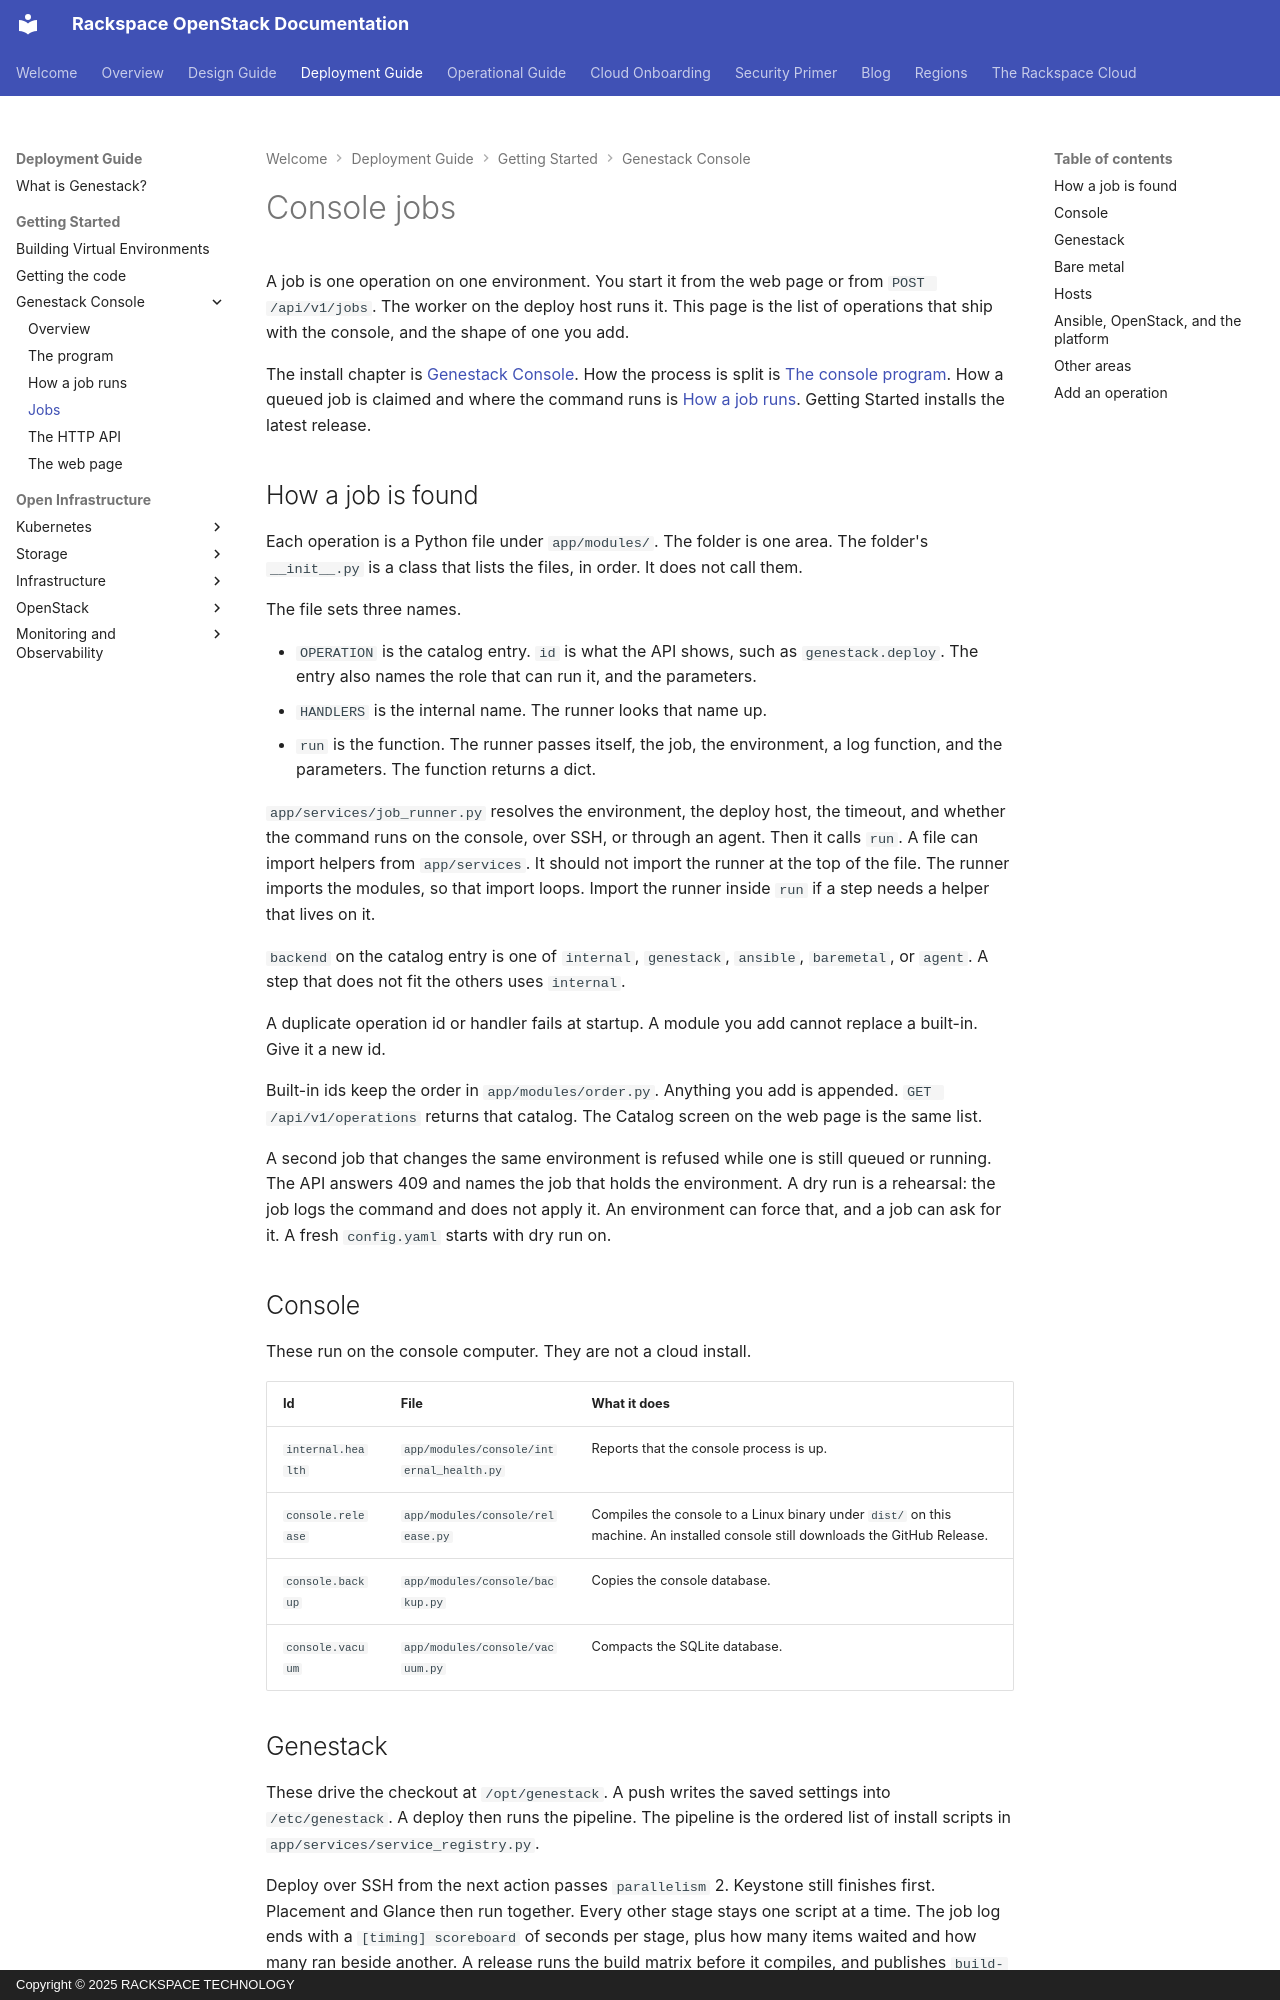

repository: rackerlabs/genestack · page: genestack-console-jobs/index.html · generator: mkdocs · copyright: Copyright © 2025 RACKSPACE TECHNOLOGY

# Console jobs

A job is one operation on one environment. You start it from the web page or from `POST /api/v1/jobs`. The worker on the deploy host runs it. This page is the list of operations that ship with the console, and the shape of one you add.

The install chapter is [Genestack Console](genestack-console.md). How the process is split is [The console program](genestack-console-program.md). How a queued job is claimed and where the command runs is [How a job runs](genestack-console-runtime.md). Getting Started installs the latest release.

## How a job is found

Each operation is a Python file under `app/modules/`. The folder is one area. The folder's `__init__.py` is a class that lists the files, in order. It does not call them.

The file sets three names.

- `OPERATION` is the catalog entry. `id` is what the API shows, such as `genestack.deploy`. The entry also names the role that can run it, and the parameters.
- `HANDLERS` is the internal name. The runner looks that name up.
- `run` is the function. The runner passes itself, the job, the environment, a log function, and the parameters. The function returns a dict.

`app/services/job_runner.py` resolves the environment, the deploy host, the timeout, and whether the command runs on the console, over SSH, or through an agent. Then it calls `run`. A file can import helpers from `app/services`. It should not import the runner at the top of the file. The runner imports the modules, so that import loops. Import the runner inside `run` if a step needs a helper that lives on it.

`backend` on the catalog entry is one of `internal`, `genestack`, `ansible`, `baremetal`, or `agent`. A step that does not fit the others uses `internal`.

A duplicate operation id or handler fails at startup. A module you add cannot replace a built-in. Give it a new id.

Built-in ids keep the order in `app/modules/order.py`. Anything you add is appended. `GET /api/v1/operations` returns that catalog. The Catalog screen on the web page is the same list.

A second job that changes the same environment is refused while one is still queued or running. The API answers 409 and names the job that holds the environment. A dry run is a rehearsal: the job logs the command and does not apply it. An environment can force that, and a job can ask for it. A fresh `config.yaml` starts with dry run on.

## Console

These run on the console computer. They are not a cloud install.

| Id | File | What it does |
| --- | --- | --- |
| `internal.health` | `app/modules/console/internal_health.py` | Reports that the console process is up. |
| `console.release` | `app/modules/console/release.py` | Compiles the console to a Linux binary under `dist/` on this machine. An installed console still downloads the GitHub Release. |
| `console.backup` | `app/modules/console/backup.py` | Copies the console database. |
| `console.vacuum` | `app/modules/console/vacuum.py` | Compacts the SQLite database. |
